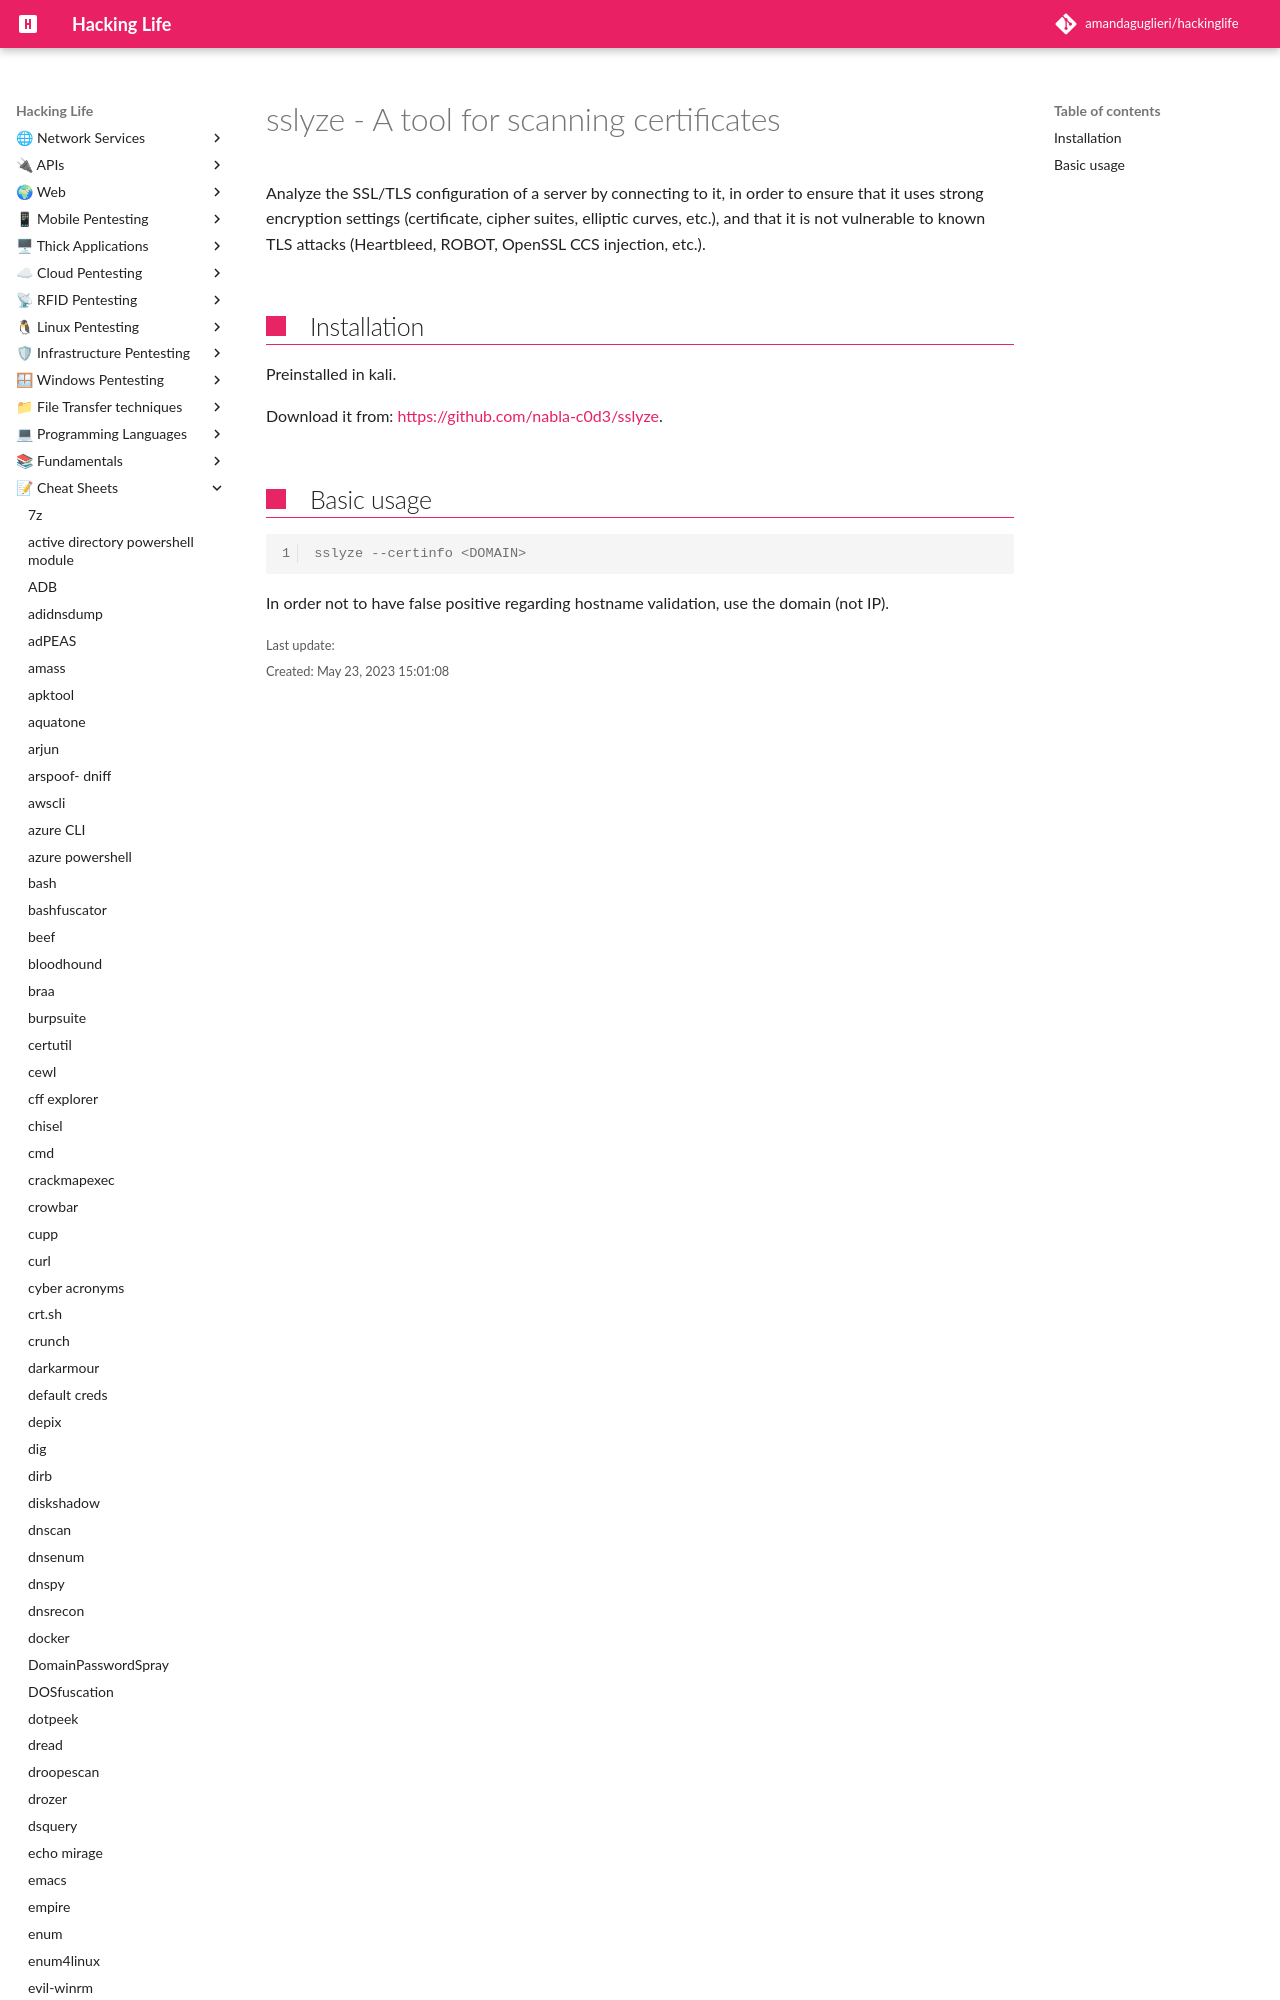

repository: amandaguglieri/hackinglife · page: sslyze/index.html · generator: mkdocs

---
title: sslyze - A tool for scanning certificates
author: amandaguglieri
draft: false
TableOfContents: true
tags:
  - pentesting
  - web pentesting
---


# sslyze - A tool for scanning certificates
